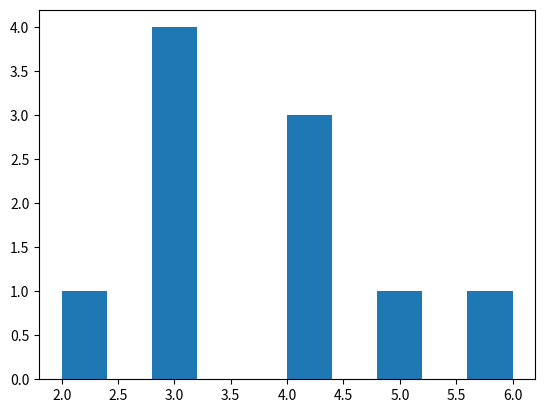

Source code (Python):
import matplotlib.pyplot as plt
data = [3, 4, 2, 4, 3, 5, 3, 6, 4, 3]
plt.hist(data)
plt.show()
